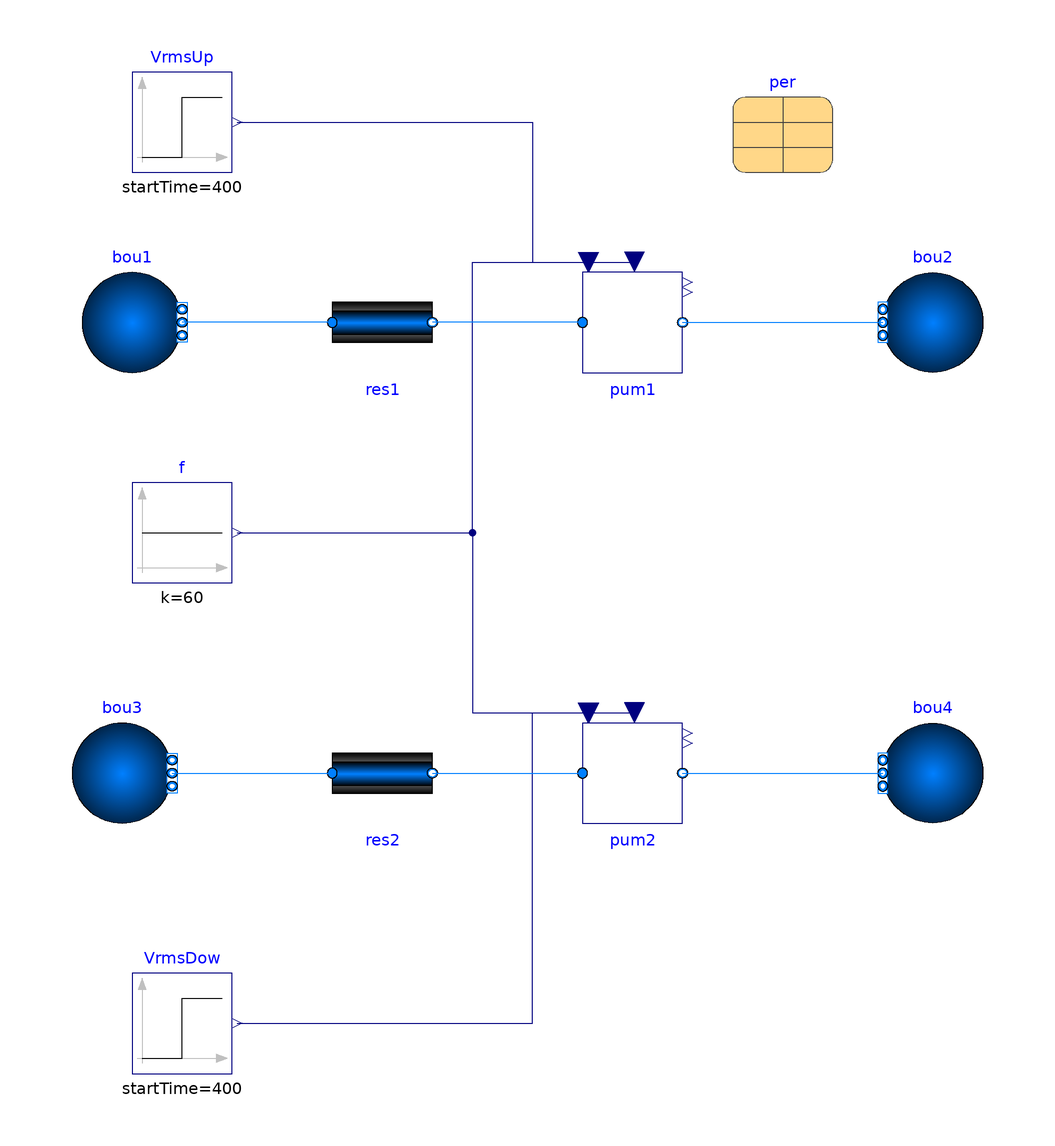

Above is the diagram view of the following Modelica model: its components placed by their Placement annotations and its connect equations drawn as lines.

model SimpleElectricPump
  import FaultInjection;

  extends Modelica.Icons.Example;
  package Medium = Buildings.Media.Water;
  parameter Modelica.SIunits.MassFlowRate m_flow_nominal = 0.06*1000;
  parameter Modelica.SIunits.Pressure dp_nominal = 21*188.5/(m_flow_nominal/1000);

  parameter Modelica.SIunits.Resistance R_s=0.641 "Electric resistance of stator";
  parameter Modelica.SIunits.Resistance R_r=0.332 "Electric resistance of rotor";
  parameter Modelica.SIunits.Reactance X_s=1.106 "Complex component of the impedance of stator";
  parameter Modelica.SIunits.Reactance X_r=0.464 "Complex component of the impedance of rotor";
  parameter Modelica.SIunits.Reactance X_m=26.3 "Complex component of the magnetizing reactance";

  parameter Buildings.Fluid.Movers.Data.Generic per(
      motorEfficiency(V_flow={0}, eta={1}),
    speed_rpm_nominal=1800,
    pressure(V_flow=m_flow_nominal/1000*{0,0.41,0.54,0.66,0.77,0.89,1,1.12,1.19},
        dp=dp_nominal*{1.461,1.455,1.407,1.329,1.234,1.126,1.0,0.85,0.731}))
                            "Record with performance data"
    annotation (choicesAllMatching=true,
      Placement(transformation(extent={{40,80},{60,100}})));

  FaultInjection.Equipment.BaseClasses.MotorDevice.SimpleElectricPump pum1(
    redeclare package Medium = Medium,
    per=per,
    R_s=R_s,
    R_r=R_r,
    X_s=X_s,
    X_r=X_r,
    X_m=X_m)
    annotation (Placement(transformation(extent={{10,40},{30,60}})));
  Modelica.Blocks.Sources.Step VrmsUp(
    startTime=400,
    height=10,
    offset=100)
    annotation (Placement(transformation(extent={{-80,80},{-60,100}})));
  Modelica.Blocks.Sources.Step VrmsDow(
    startTime=400,
    height=-12,
    offset=120)
    annotation (Placement(transformation(extent={{-80,-100},{-60,-80}})));
  FaultInjection.Equipment.BaseClasses.MotorDevice.SimpleElectricPump pum2(
    redeclare package Medium = Medium,
    per=per,
    R_s=R_s,
    R_r=R_r,
    X_s=X_s,
    X_r=X_r,
    X_m=X_m)
    annotation (Placement(transformation(extent={{10,-50},{30,-30}})));
  Modelica.Blocks.Sources.Constant f(k=60)
    annotation (Placement(transformation(extent={{-80,-2},{-60,18}})));
  Buildings.Fluid.FixedResistances.PressureDrop res1(
    redeclare package Medium = Medium,
    m_flow_nominal=m_flow_nominal,
    dp_nominal=1.2*dp_nominal)
    annotation (Placement(transformation(extent={{-40,40},{-20,60}})));
  Buildings.Fluid.Sources.Boundary_pT bou1(nPorts=1, redeclare package
      Medium =
        Medium)
    annotation (Placement(transformation(extent={{-90,40},{-70,60}})));
  Buildings.Fluid.Sources.Boundary_pT bou2(nPorts=1, redeclare package
      Medium =
        Medium)
    annotation (Placement(transformation(extent={{90,40},{70,60}})));
  Buildings.Fluid.Sources.Boundary_pT bou4(nPorts=1, redeclare package
      Medium =
        Medium)
    annotation (Placement(transformation(extent={{90,-50},{70,-30}})));
  Buildings.Fluid.FixedResistances.PressureDrop res2(
    redeclare package Medium = Medium,
    m_flow_nominal=m_flow_nominal,
    dp_nominal=1.2*dp_nominal)
    annotation (Placement(transformation(extent={{-40,-50},{-20,-30}})));
  Buildings.Fluid.Sources.Boundary_pT bou3(nPorts=1, redeclare package
      Medium =
        Medium)
    annotation (Placement(transformation(extent={{-92,-50},{-72,-30}})));
equation
  connect(VrmsUp.y, pum1.V_rms) annotation (Line(points={{-59,90},{0,90},{0,62},
          {20.4,62}},    color={0,0,127}));
  connect(VrmsDow.y, pum2.V_rms) annotation (Line(points={{-59,-90},{0,-90},{0,
          -28},{20.4,-28}},    color={0,0,127}));
  connect(f.y, pum1.f_in) annotation (Line(points={{-59,8},{-12,8},{-12,62},{
          11.2,62}},
        color={0,0,127}));
  connect(f.y, pum2.f_in) annotation (Line(points={{-59,8},{-12,8},{-12,-28},{
          11.2,-28}},
                 color={0,0,127}));
  connect(res2.port_b, pum2.port_a)
    annotation (Line(points={{-20,-40},{10,-40}}, color={0,127,255}));
  connect(bou3.ports[1], res2.port_a)
    annotation (Line(points={{-72,-40},{-40,-40}}, color={0,127,255}));
  connect(pum2.port_b, bou4.ports[1])
    annotation (Line(points={{30,-40},{70,-40}}, color={0,127,255}));
  connect(pum1.port_b, bou2.ports[1])
    annotation (Line(points={{30,50},{70,50}}, color={0,127,255}));
  connect(pum1.port_a, res1.port_b)
    annotation (Line(points={{10,50},{-20,50}}, color={0,127,255}));
  connect(res1.port_a, bou1.ports[1])
    annotation (Line(points={{-40,50},{-70,50}}, color={0,127,255}));
  annotation (Icon(coordinateSystem(preserveAspectRatio=false)), Diagram(
        coordinateSystem(preserveAspectRatio=false)),
    experiment(StopTime=800),
    __Dymola_Commands(file=
          "Resources/Scripts/Dymola/Examples/SimpleElectricPump.mos"
        "Simulate and Plot"));
end SimpleElectricPump;